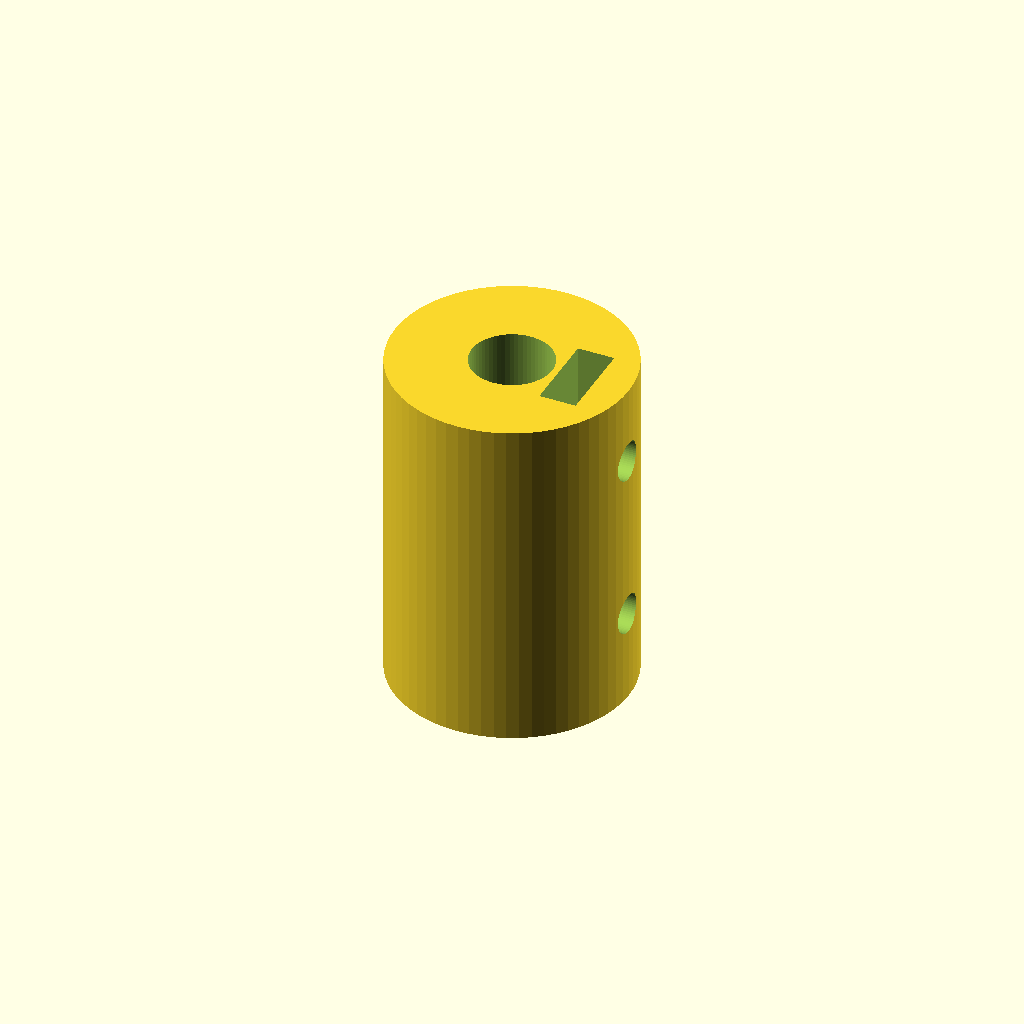
Cell 1: the model at its default parameters.
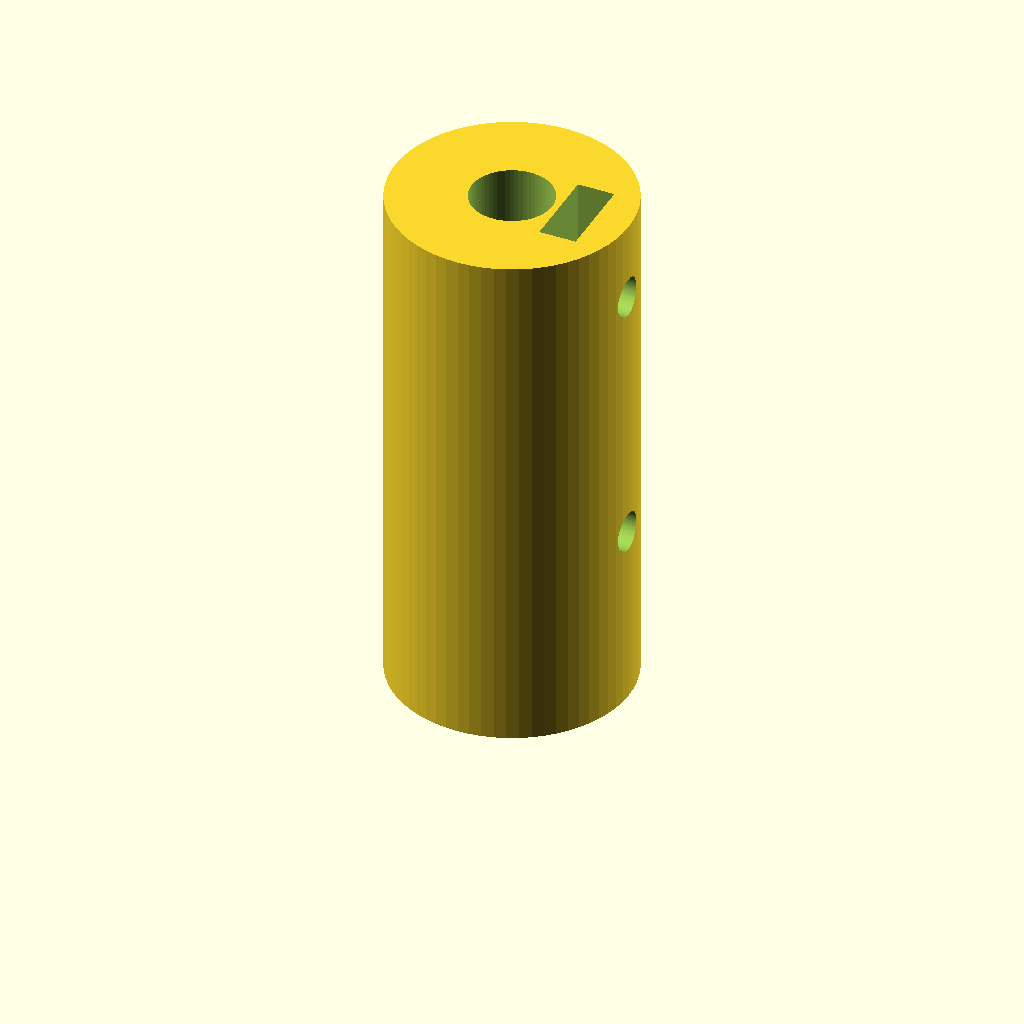
Cell 2 — len_axle set to 28, the other parameters unchanged.
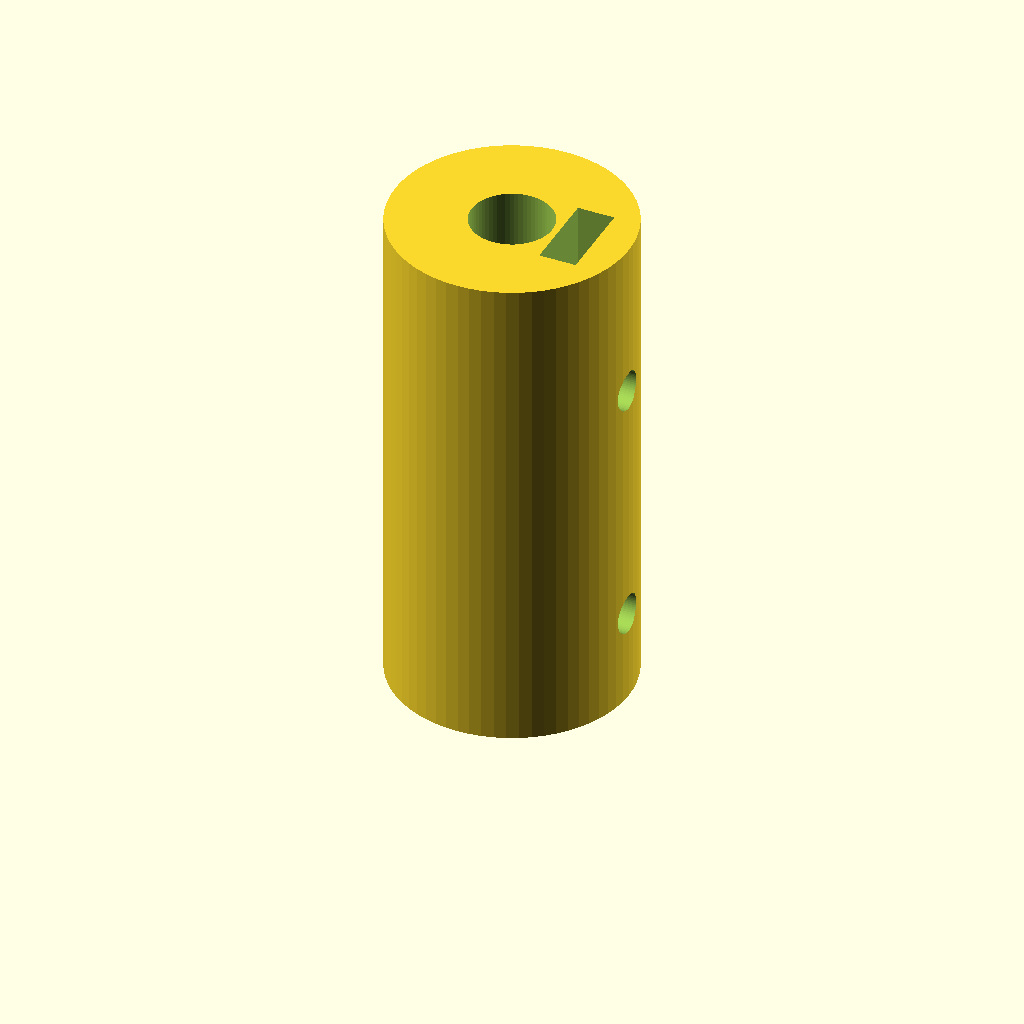
Cell 3 — len_pot set to 24, the other parameters unchanged.
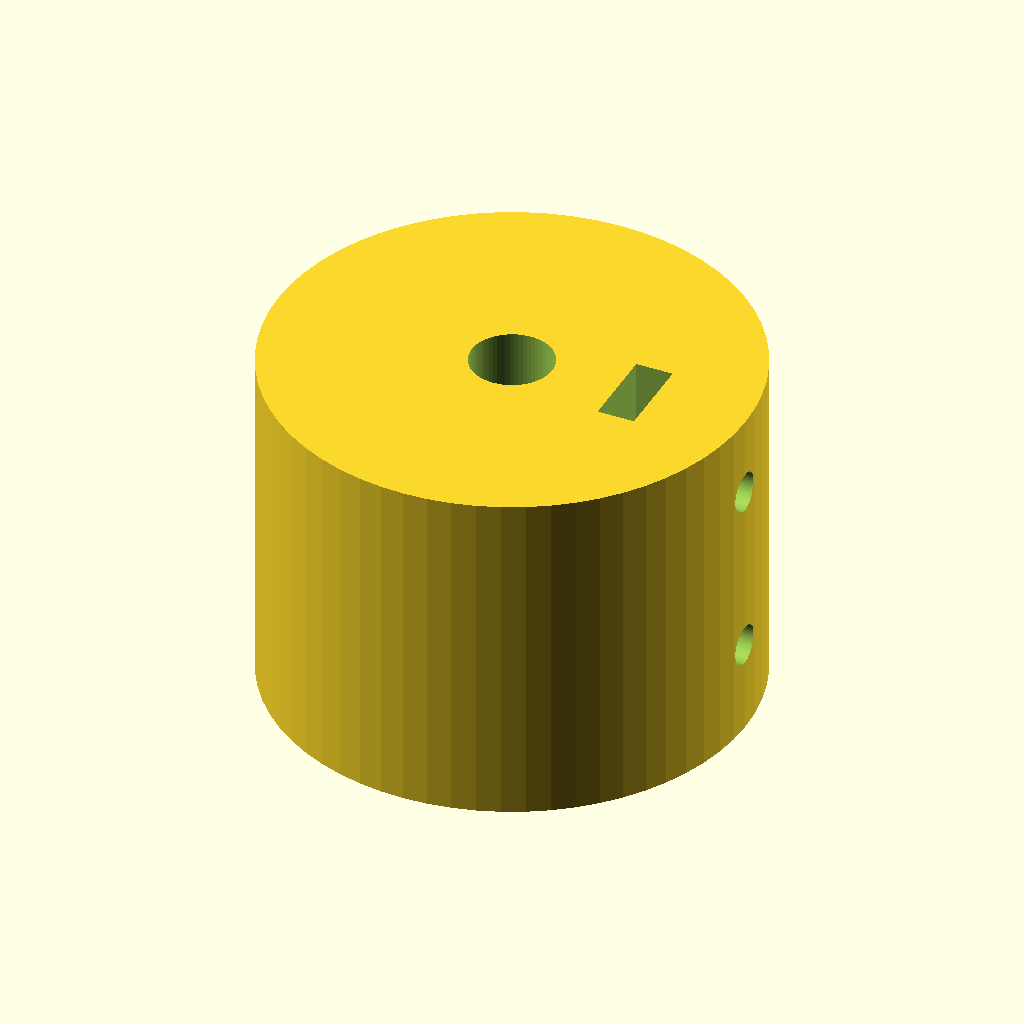
Cell 4 — od set to 36, the other parameters unchanged.
All cells are drawn from one camera (rotation 55°, 0°, 25°, orthographic, colour scheme Cornfield), so only the parameter changes between them.
Source of the model, hardware/rig/parts/pot_coupler.scad:
// pot_coupler.scad -- couples the 8 mm axle to the 6 mm pot shaft, so the pot reads
// the beam angle. Two M3 set screws (with nut traps) on each side. A short piece of
// silicone tube works too, but slips under load; this does not.
include <common.scad>

len_axle = 14;
len_pot  = 12;
od       = 18;

difference() {
  cylinder(d = od, h = len_axle + len_pot);
  translate([0, 0, -1]) cylinder(d = axle_d + fit, h = len_axle + 1);
  translate([0, 0, len_axle - 0.01]) cylinder(d = pot_shaft_d + fit / 2, h = len_pot + 1);
  for (z = [len_axle / 2, len_axle + len_pot / 2]) {
    // radial set-screw hole
    translate([0, 0, z]) rotate([0, 90, 0]) cylinder(d = m3 - 0.4, h = od);
    // nut trap, slot from the top of each section
    translate([od / 4 + 0.5, 0, z]) cube([2.8, m3_nut, 30], center = true);
  }
}
Parameter table extracted from the source (name, type, default, range or options):
len_axle: number, default 14
len_pot: number, default 12
od: number, default 18
